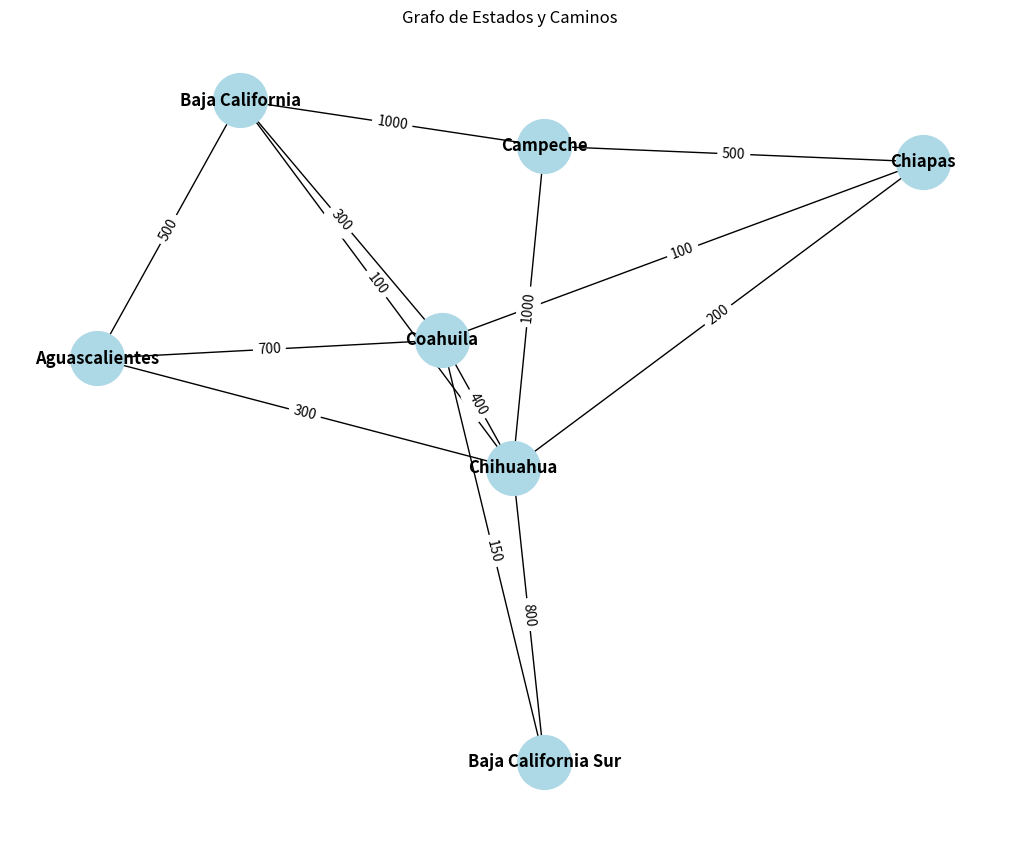

Source code (Python):
import itertools
import random
import networkx as nx
import matplotlib.pyplot as plt

# Definición de estados y matriz de adyacencia
estados = ["Aguascalientes", "Baja California", "Baja California Sur", "Campeche", "Chiapas", "Chihuahua", "Coahuila"]

matriz_adyacencia = [
    [0, 500, 0, 0, 0, 300, 700],  # Aguascalientes
    [500, 0, 0, 1000, 0, 100, 300],     # Baja California
    [0, 0, 0, 0, 0, 800, 150],     # Baja California Sur
    [0, 1000, 0, 0, 500, 1000, 0],    # Campeche
    [0, 0, 0, 500, 0, 200, 100],    # Chiapas
    [0, 100, 800, 0, 200, 0, 400],  # Chihuahua
    [300, 300, 150, 1000, 100, 400, 0]      # Coahuila
]

def calcular_costo(recorrido):
    costo_total = 0
    for i in range(len(recorrido) - 1):
        origen = estados.index(recorrido[i])
        destino = estados.index(recorrido[i + 1])
        costo_total += matriz_adyacencia[origen][destino]
    return costo_total

# Recorrido sin repetir estados
print("Recorrido sin repetir estados:")
recorrido_sin_repetir = ["Aguascalientes", "Baja California", "Baja California Sur", "Campeche", "Chiapas", "Chihuahua", "Coahuila"]
print(" -> ".join(recorrido_sin_repetir))
costo_total_sin_repetir = calcular_costo(recorrido_sin_repetir)
print(f"Costo total: {costo_total_sin_repetir} pesos")

# Recorrido con posible repetición de estados
print("\nRecorrido con posible repetición de estados:")
recorrido_con_repeticion = random.choices(estados, k=7)
while len(set(recorrido_con_repeticion)) < len(estados):
    recorrido_con_repeticion = random.choices(estados, k=7)
print(" -> ".join(recorrido_con_repeticion))
costo_total_con_repeticion = calcular_costo(recorrido_con_repeticion)
print(f"Costo total: {costo_total_con_repeticion} pesos")

# Visualizar el grafo
G = nx.Graph()
G.add_nodes_from(estados)
for i in range(len(estados)):
    for j in range(i + 1, len(estados)):
        if matriz_adyacencia[i][j] != 0:
            G.add_edge(estados[i], estados[j], weight=matriz_adyacencia[i][j])

pos = nx.spring_layout(G)  # Layout para visualización

plt.figure(figsize=(10, 8))
nx.draw(G, pos, with_labels=True, node_size=1500, node_color="lightblue", font_size=12, font_weight="bold")
labels = nx.get_edge_attributes(G, 'weight')
nx.draw_networkx_edge_labels(G, pos, edge_labels=labels)
plt.title("Grafo de Estados y Caminos")
plt.show()
